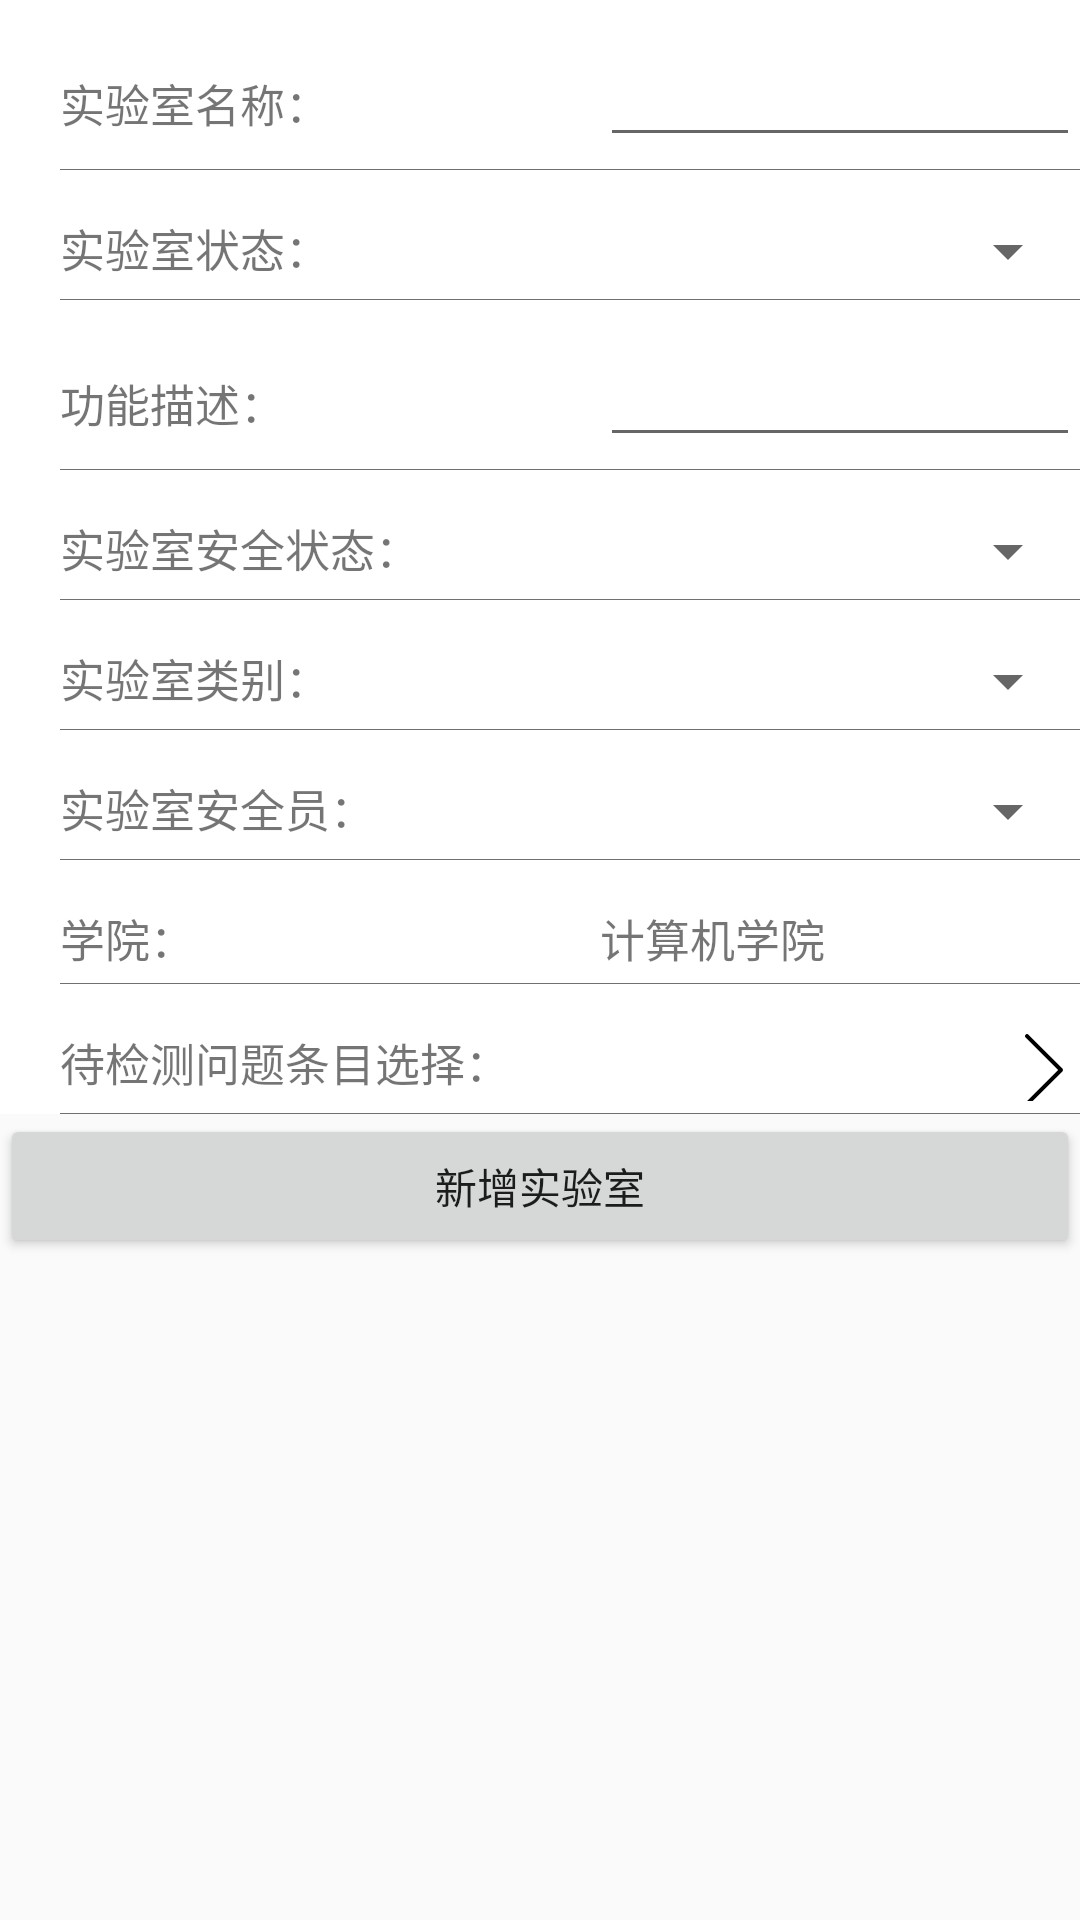

This screen was rendered from an Android layout file. Write that file and the resources it references.
<!-- AndroidManifest.xml: application theme AppTheme -->
<!-- res/layout/activity_add_laboratory.xml -->
<?xml version="1.0" encoding="utf-8"?>
<LinearLayout xmlns:android="http://schemas.android.com/apk/res/android"
              android:orientation="vertical"
              android:layout_width="match_parent"
              android:layout_height="match_parent">

    <LinearLayout
            android:layout_height="wrap_content"
            android:layout_width="match_parent"

            android:background="@android:color/white"
            android:orientation="vertical">
        <LinearLayout
                android:layout_width="match_parent"
                android:layout_height="wrap_content"
                android:orientation="horizontal">
            <TextView
                    android:text="实验室名称："
                    style="@style/Custom.user_info" />
            <EditText
                    android:id="@+id/lab_label"
                    style="@style/Custom.add_labs"/>
        </LinearLayout>
        <View style="@style/Custom.lineStyle" />
        <LinearLayout
                android:layout_width="match_parent"
                android:layout_height="wrap_content"
                android:orientation="horizontal">
            <TextView
                    android:text="实验室状态："
                    style="@style/Custom.user_info" />
            <Spinner

                    android:id="@+id/lab_state_spinner" style="@style/Custom.add_labs"/>
        </LinearLayout>
        <View style="@style/Custom.lineStyle" />
        <LinearLayout
                android:layout_width="match_parent"
                android:layout_height="wrap_content"
                android:orientation="horizontal">
            <TextView
                    android:text="功能描述："
                    style="@style/Custom.add_labs" />
            <EditText
                    android:id="@+id/add_lab_function"
                    style="@style/Custom.add_labs"/>
        </LinearLayout>
        <View style="@style/Custom.lineStyle" />
        <LinearLayout
                android:layout_width="match_parent"
                android:layout_height="wrap_content"
                android:orientation="horizontal">
            <TextView
                    android:text="实验室安全状态："
                    style="@style/Custom.user_info" />
            <Spinner
                    android:id="@+id/safe_status_spinner" style="@style/Custom.add_labs"/>
        </LinearLayout>
        <View style="@style/Custom.lineStyle" />
        <LinearLayout
                android:layout_width="match_parent"
                android:layout_height="wrap_content"
                android:orientation="horizontal">
            <TextView
                    android:text="实验室类别："
                    style="@style/Custom.user_info" />
            <Spinner
                    android:id="@+id/category_spinner" style="@style/Custom.add_labs"/>
        </LinearLayout>

        <View style="@style/Custom.lineStyle" />
        <LinearLayout
                android:layout_width="match_parent"
                android:layout_height="wrap_content"
                android:orientation="horizontal">
            <TextView
                    android:text="实验室安全员："
                    style="@style/Custom.add_labs" />
            <Spinner
                    android:id="@+id/uid_spinner" style="@style/Custom.add_labs"/>
        </LinearLayout>
        <View style="@style/Custom.lineStyle" />
        <LinearLayout
                android:layout_width="match_parent"
                android:layout_height="wrap_content"
                android:orientation="horizontal">
            <TextView
                android:text="学院： "
                style="@style/Custom.user_info" />
            <TextView
                    android:id="@+id/lab_depart"
                    android:text="计算机学院"
                    style="@style/Custom.user_info" />
            <Spinner
                    android:id="@+id/depart_spinner" style="@style/Custom.add_labs"
                    android:visibility="gone"/>
        </LinearLayout>
        <View style="@style/Custom.lineStyle" />
        <LinearLayout
                android:layout_width="match_parent"
                android:layout_height="wrap_content"
                android:orientation="horizontal">
            <TextView
                    android:text="待检测问题条目选择： "
                    style="@style/Custom.user_info" />
            <TextView
                    android:id="@+id/item_list_select"
                    android:text=""
                    android:drawableRight="@drawable/ic_arrow_right"
                    style="@style/Custom.add_labs" />
        </LinearLayout>
        <View style="@style/Custom.lineStyle" />
    </LinearLayout>
    <Button android:layout_width="match_parent" android:layout_height="wrap_content"
            android:text="新增实验室"
    android:id="@+id/add_labs"/>

</LinearLayout>
<!-- resources referenced by this layout -->
<resources>
  <!-- drawable ic_arrow_right (drawable) -->
  <vector android:height="24dp" android:viewportHeight="1024"
      android:viewportWidth="1024" android:width="24dp" xmlns:android="http://schemas.android.com/apk/res/android">
      <path android:fillColor="#FF000000" android:pathData="M773.46,491.89L290.76,9.19a28.42,28.42 0,1 0,-40.22 40.22L713.1,512 250.54,974.62a28.42,28.42 0,1 0,40.22 40.22l482.73,-482.7c11.09,-11.12 11.09,-29.13 -0.03,-40.25z"/>
  </vector>
  <style name="Custom.add_labs">
          <item name="android:layout_width">0dp</item>
          <item name="android:layout_weight">1</item>
          <item name="android:layout_height">wrap_content</item>
          <item name="android:layout_marginTop">15dp</item>
          <item name="android:drawablePadding">20dp</item>
          <item name="android:textSize">15sp</item>
          <item name="android:layout_marginLeft">20dp</item>
      </style>
      //线的样式
  <style name="Custom.lineStyle">
          <item name="android:layout_width">match_parent</item>
          <item name="android:layout_height">1px</item>
          <item name="android:layout_marginTop">4dp</item>
          <item name="android:background">@color/colorPrimary</item>
          <item name="android:layout_marginLeft">20dp</item>
      </style>
  <style name="Custom.user_info">
          <item name="android:layout_width">0dp</item>
          <item name="android:layout_weight">1</item>
          <item name="android:layout_height">wrap_content</item>
          <item name="android:layout_marginTop">15dp</item>
          <item name="android:drawablePadding">20dp</item>
          <item name="android:textSize">15sp</item>
          <item name="android:layout_marginLeft">20dp</item>
      </style>
  <style name="AppTheme" parent="Theme.AppCompat.Light.NoActionBar">
          
          <item name="colorPrimary">@color/colorPrimary</item>
          <item name="colorPrimaryDark">@color/colorPrimaryDark</item>
          <item name="colorAccent">@color/colorAccent</item>
      </style>
  <color name="colorPrimary">@color/_0091ea</color>
  <color name="colorPrimaryDark">@color/_0091ea</color>
  <color name="colorAccent">#ff4081</color>
  <color name="_0091ea">#0091ea</color>
</resources>
